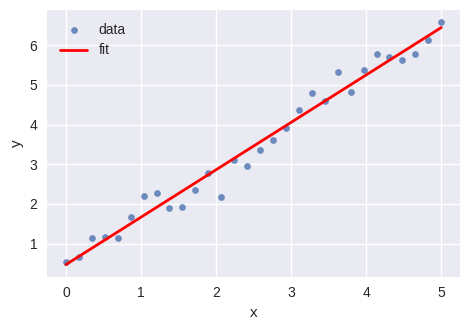

The script that saved this image:
"""
Deep Learning with PyTorch
(c) Dr. Yves J. Hilpisch
AI-Powered by GPT-5.

Chapter 3 — Linear regression on noisy data (SVG).

Output: figures/ch03_linreg_noisy.svg
"""
from __future__ import annotations

from pathlib import Path
import numpy as np
import matplotlib
matplotlib.use('Agg')
import matplotlib.pyplot as plt
plt.style.use('seaborn-v0_8')


def main() -> None:
    out = Path("figures/ch03_linreg_noisy.svg")
    out.parent.mkdir(parents=True, exist_ok=True)

    rng = np.random.default_rng(0)
    X = np.linspace(0, 5, 30).reshape(-1, 1)
    y = 1.2 * X.ravel() + 0.5 + rng.normal(0, 0.35, size=X.shape[0])

    # Closed-form via least squares for the line y = a x + b
    x = X.ravel()
    A = np.vstack([x, np.ones_like(x)]).T
    a, b = np.linalg.lstsq(A, y, rcond=None)[0]

    xx = np.linspace(x.min(), x.max(), 200)
    yy = a * xx + b

    plt.figure(figsize=(4.8, 3.4))
    plt.scatter(x, y, s=20, alpha=0.8, label='data')
    plt.plot(xx, yy, 'r-', lw=2, label='fit')
    plt.xlabel('x'); plt.ylabel('y'); plt.legend(frameon=False)
    plt.tight_layout(); plt.savefig(out, format='svg')
    print(f"Wrote {out}")


if __name__ == '__main__':
    main()
